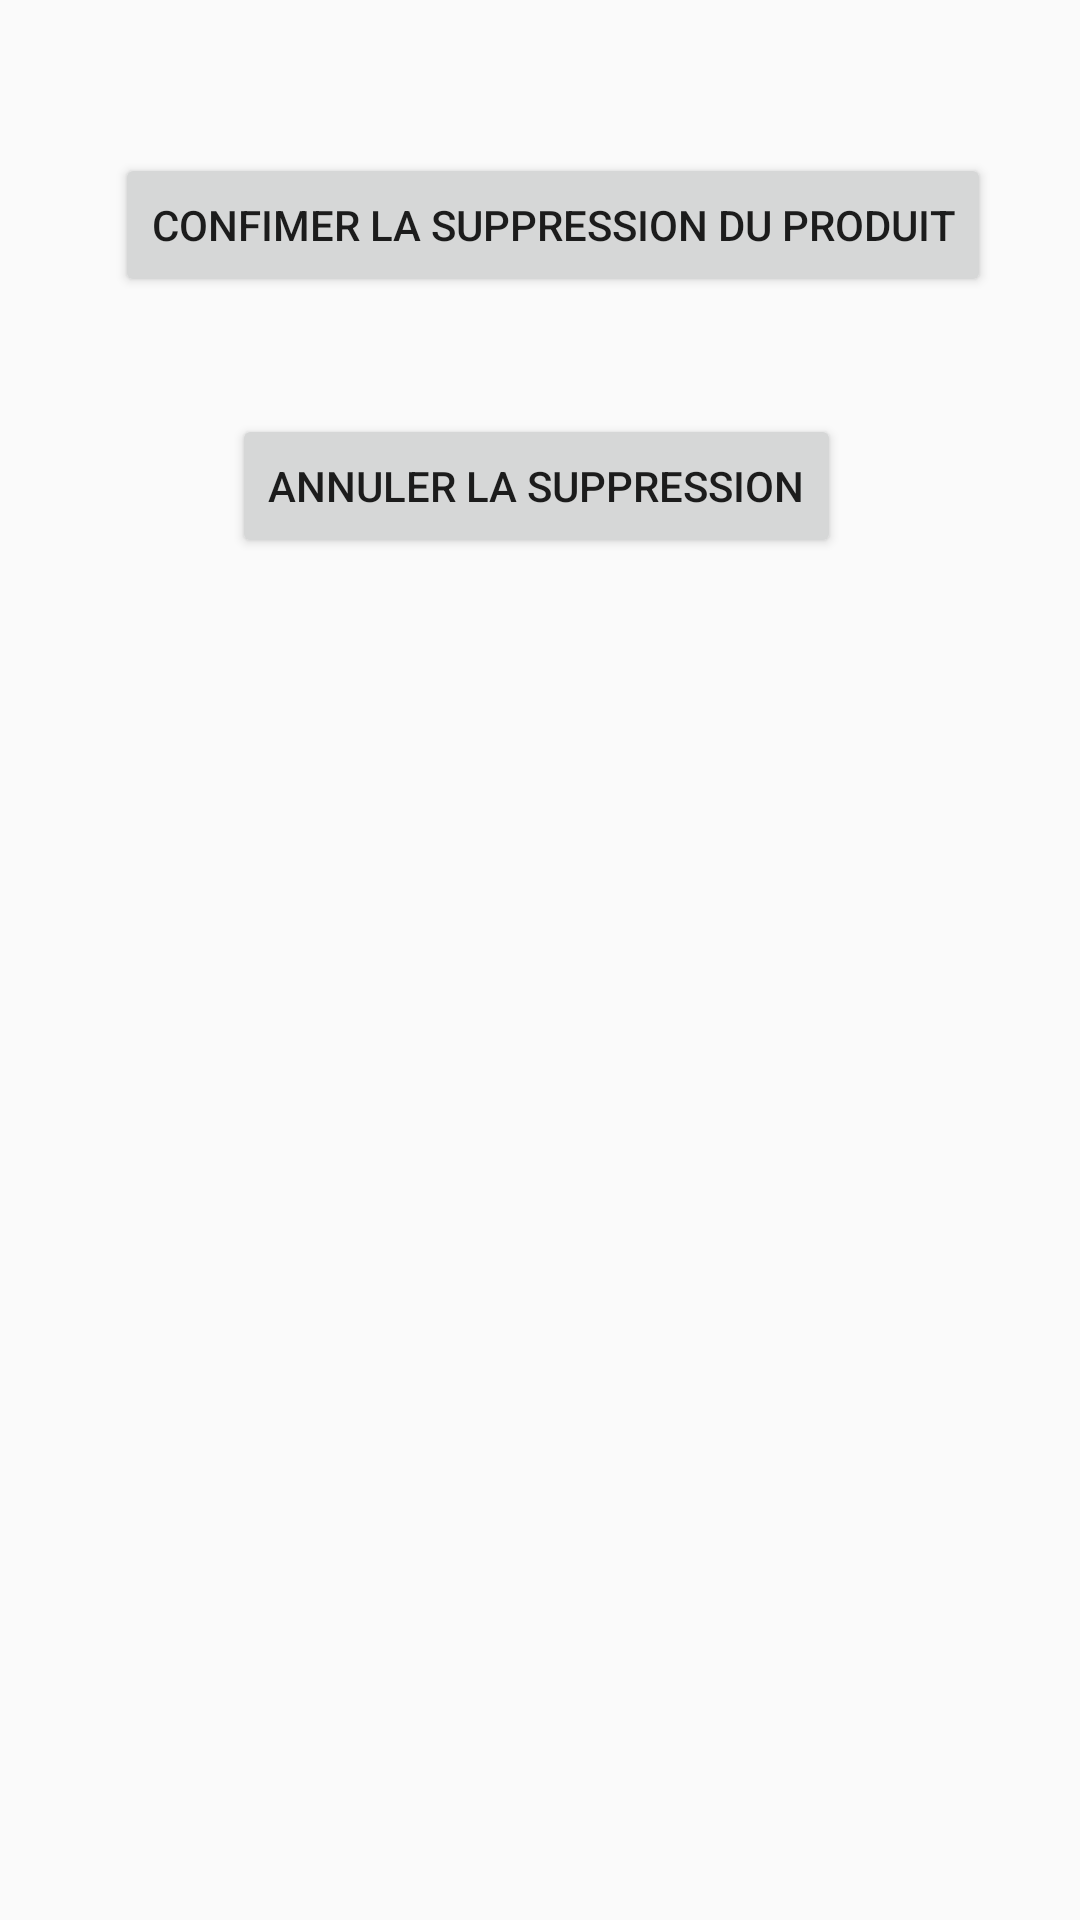

Android layout source for this screen:
<!-- AndroidManifest.xml: application theme Theme.ProjetFinalClientProgMob -->
<!-- res/layout/activity_confirmation.xml -->
<?xml version="1.0" encoding="utf-8"?>
<android.support.constraint.ConstraintLayout xmlns:android="http://schemas.android.com/apk/res/android"
    xmlns:app="http://schemas.android.com/apk/res-auto"
    xmlns:tools="http://schemas.android.com/tools"
    android:layout_width="match_parent"
    android:layout_height="match_parent"
    tools:context=".Confirmation">

    <Button
        android:id="@+id/button2"
        android:layout_width="wrap_content"
        android:layout_height="wrap_content"
        android:layout_marginStart="47dp"
        android:layout_marginTop="51dp"
        android:layout_marginEnd="43dp"
        android:text="confimer la suppression du produit"
        android:onClick="ConfirmeLasuppression"
        app:layout_constraintEnd_toEndOf="parent"
        app:layout_constraintHorizontal_bias="0.398"
        app:layout_constraintStart_toStartOf="parent"
        app:layout_constraintTop_toTopOf="parent"
        tools:ignore="OnClick" />

    <Button
        android:id="@+id/button3"
        android:layout_width="wrap_content"
        android:layout_height="wrap_content"
        android:layout_marginStart="39dp"
        android:layout_marginTop="39dp"
        android:text="Annuler la suppression"
        android:onClick="Annuler"
        app:layout_constraintStart_toStartOf="@+id/button2"
        app:layout_constraintTop_toBottomOf="@+id/button2" />
</android.support.constraint.ConstraintLayout>
<!-- resources referenced by this layout -->
<resources>
  <style name="Theme.ProjetFinalClientProgMob" parent="Theme.AppCompat.Light.DarkActionBar">
          
          <item name="colorPrimary">@color/purple_500</item>
          <item name="colorPrimaryDark">@color/purple_700</item>
          <item name="colorAccent">@color/teal_200</item>
          
      </style>
  <!-- not gathered from this repository: default colours our renderer supplied (Android Studio template values) -->
  <color name="purple_500">#FF6200EE</color>
  <color name="purple_700">#FF3700B3</color>
  <color name="teal_200">#FF03DAC5</color>
</resources>
